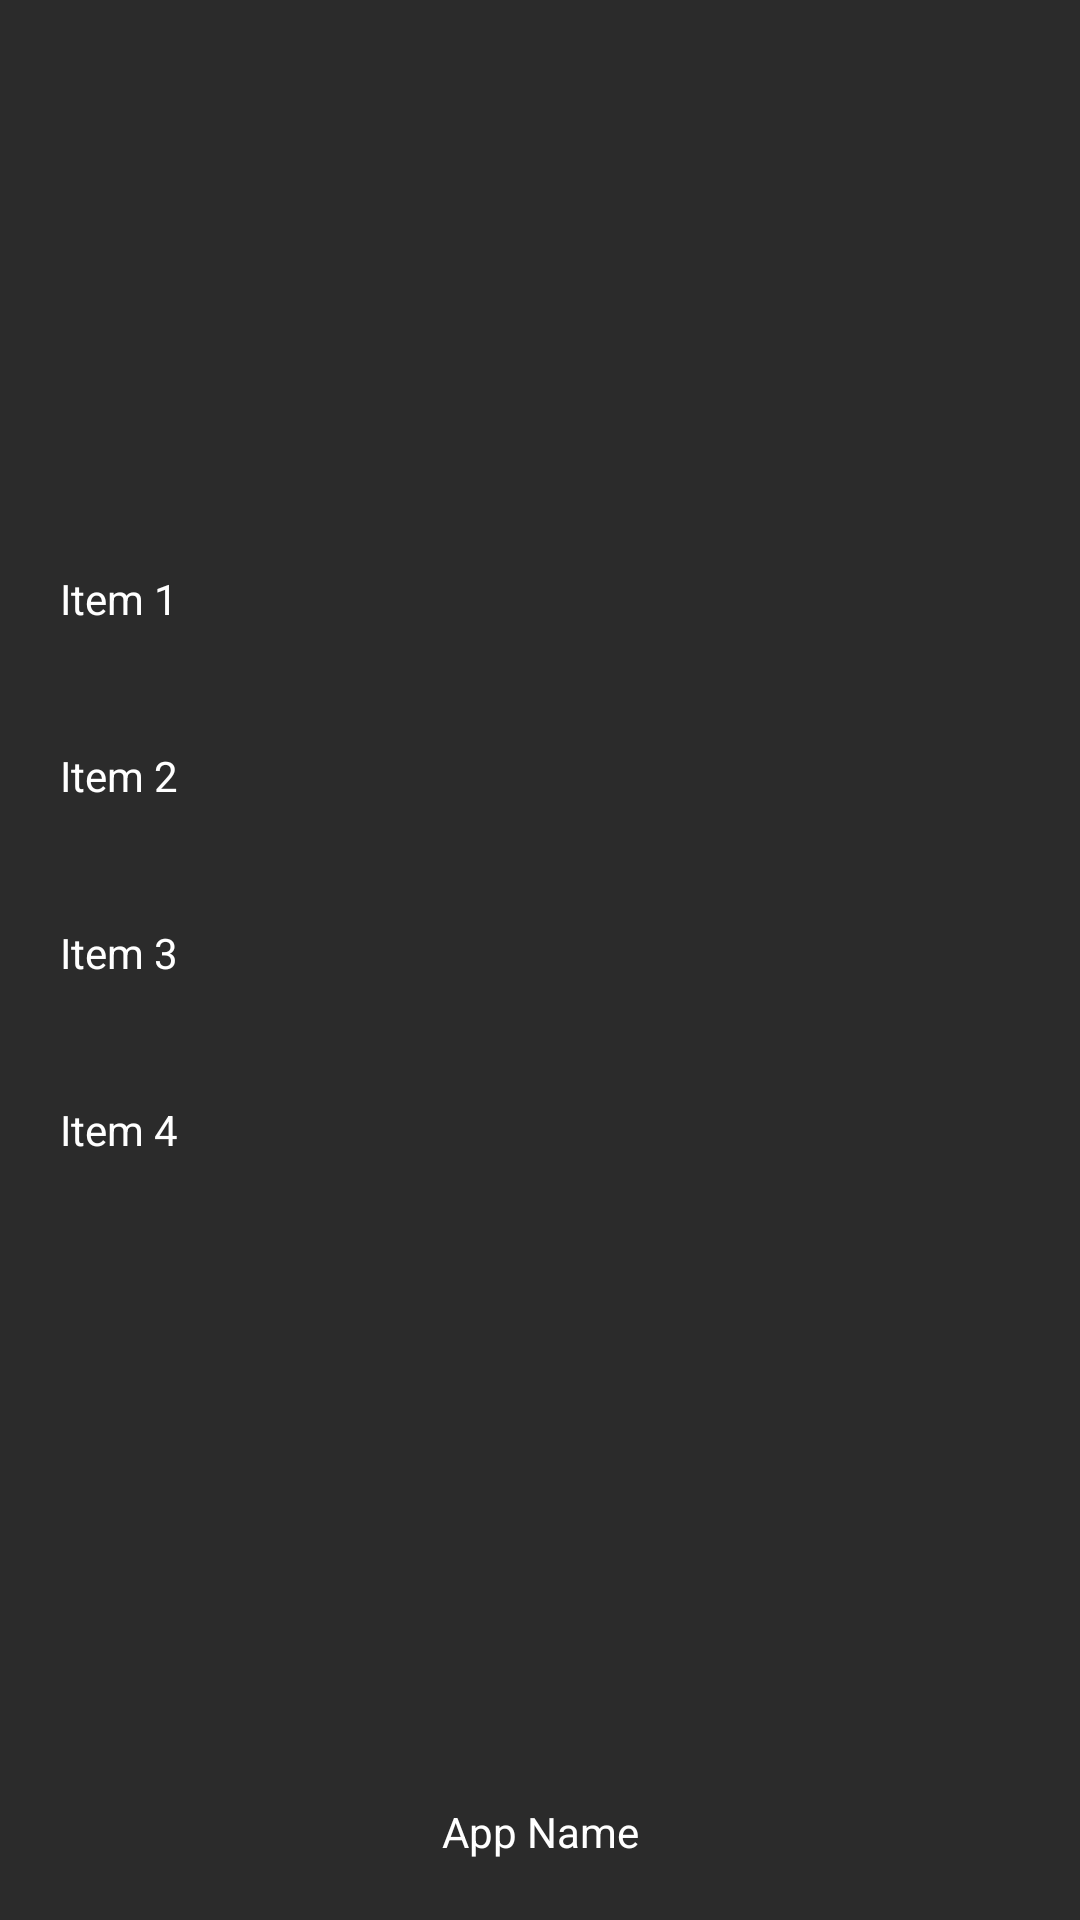

Android layout source for this screen:
<!-- AndroidManifest.xml: application theme AppTheme -->
<!-- res/layout/navigation_drawer_menu.xml -->
<?xml version="1.0" encoding="utf-8"?>
<LinearLayout xmlns:android="http://schemas.android.com/apk/res/android"
    android:id="@+id/menu"
    android:layout_width="250dp"
    android:layout_height="match_parent"
    android:background="#2b2b2b"
    android:fitsSystemWindows="true"
    android:orientation="vertical">

    <ImageView
        android:layout_width="match_parent"
        android:layout_height="170dp"
        android:gravity="center"
        android:scaleType="fitXY"
        android:src="@drawable/dp"

        />

    <TextView
        android:layout_width="match_parent"
        android:layout_height="wrap_content"
        android:layout_margin="20dp"
        android:background="@null"
        android:text="Item 1"
        android:textColor="#ffffff" />

    <TextView
        android:layout_width="match_parent"
        android:layout_height="wrap_content"
        android:layout_margin="20dp"
        android:background="@null"
        android:text="Item 2"
        android:textColor="#ffffff" />

    <TextView
        android:layout_width="match_parent"
        android:layout_height="wrap_content"
        android:layout_margin="20dp"
        android:background="@null"
        android:text="Item 3"
        android:textColor="#ffffff" />

    <TextView
        android:layout_width="match_parent"
        android:layout_height="wrap_content"
        android:layout_margin="20dp"
        android:background="@null"
        android:text="Item 4"
        android:textColor="#ffffff" />

    <TextView
        android:layout_width="match_parent"
        android:layout_height="match_parent"
        android:layout_gravity="bottom"
        android:layout_margin="20dp"
        android:background="@null"
        android:gravity="center|bottom"

        android:text="App Name"
        android:textColor="#ffffff" />

</LinearLayout>
<!-- resources referenced by this layout -->
<resources>
  <style name="AppTheme" parent="Theme.AppCompat.Light.NoActionBar">
          
          <item name="colorPrimary">@color/colorPrimary</item>
          <item name="colorPrimaryDark">@color/colorPrimary</item>
          <item name="colorAccent">@color/colorAccent</item>
  
      </style>
  <color name="colorPrimary">#008577</color>
  <color name="colorAccent">#FF6F00</color>
</resources>
